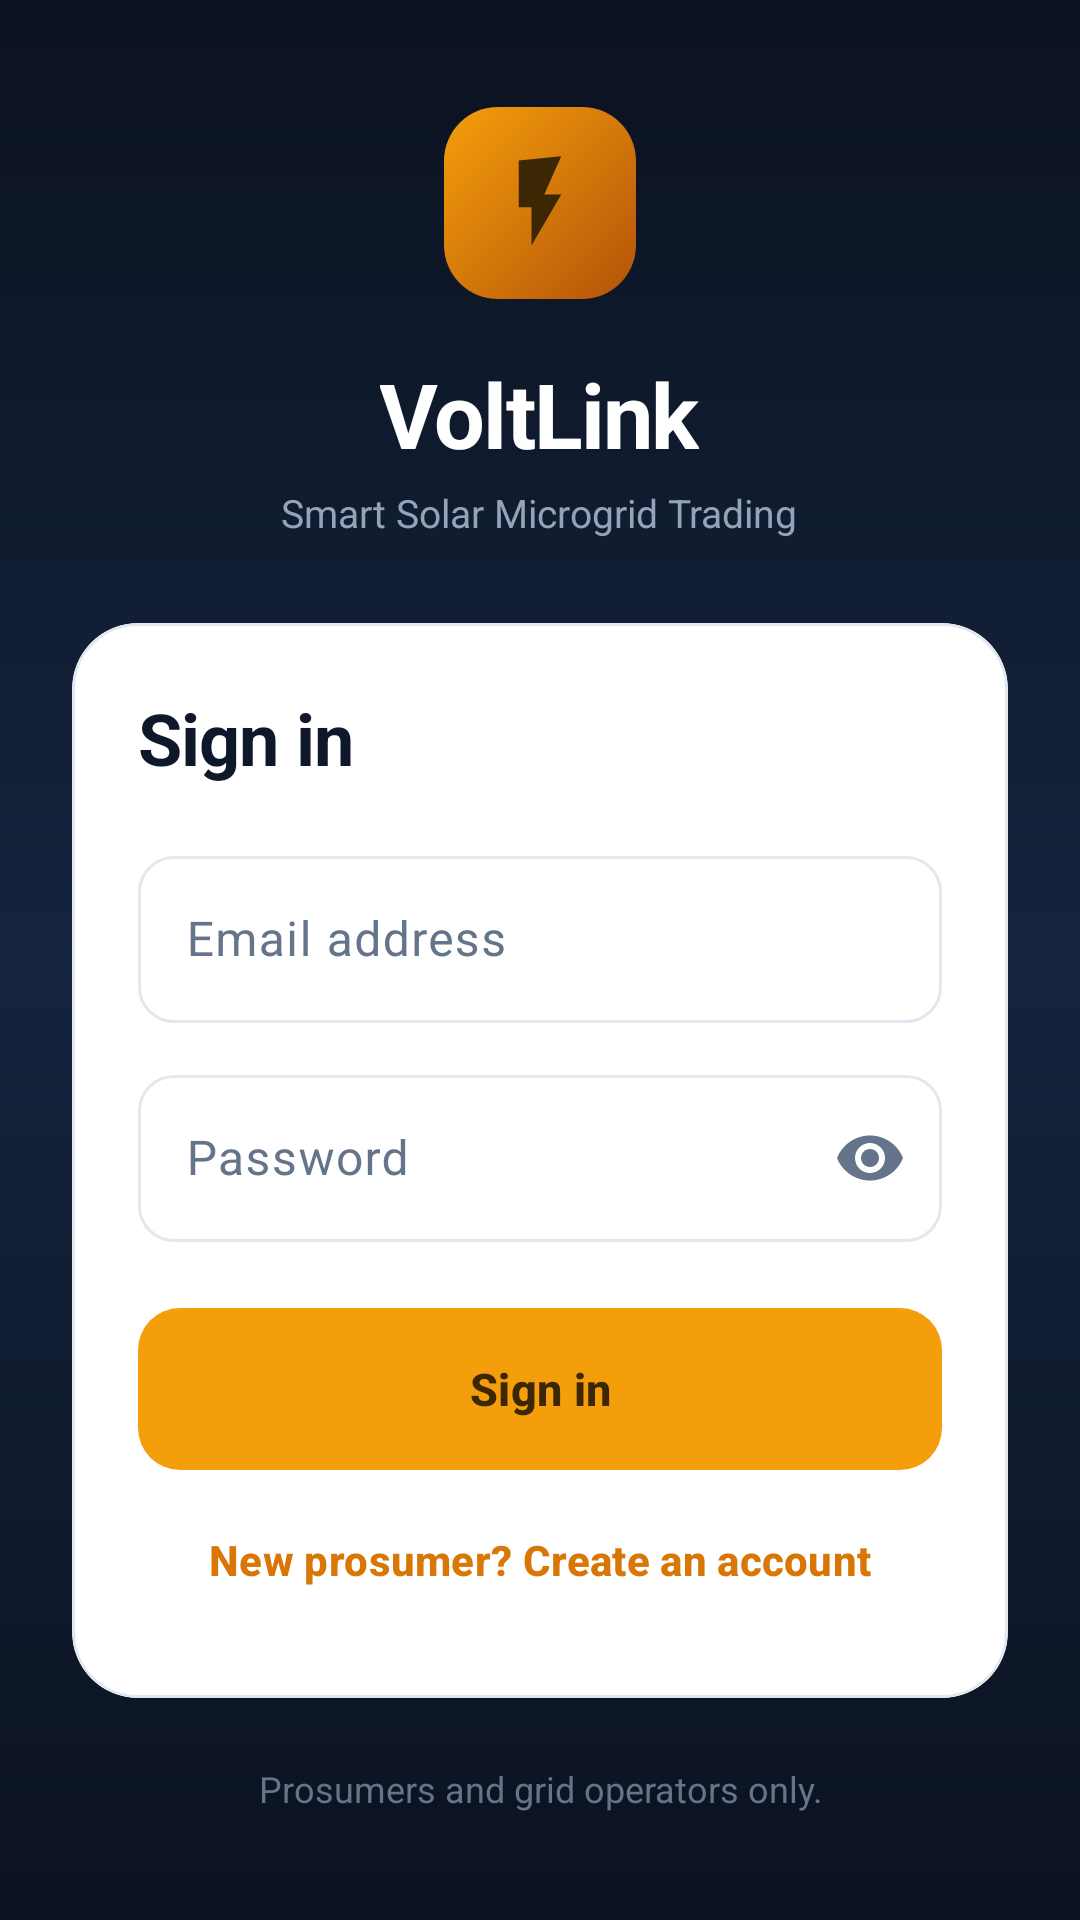

Layout XML and referenced resources for this Android screen:
<!-- AndroidManifest.xml: application theme Theme.VoltLink -->
<!-- res/layout/activity_login.xml -->
<?xml version="1.0" encoding="utf-8"?>
<ScrollView xmlns:android="http://schemas.android.com/apk/res/android"
    xmlns:app="http://schemas.android.com/apk/res-auto"
    xmlns:tools="http://schemas.android.com/tools"
    android:layout_width="match_parent"
    android:layout_height="match_parent"
    android:background="@drawable/bg_auth"
    android:fillViewport="true"
    android:fitsSystemWindows="true">

    <LinearLayout
        android:layout_width="match_parent"
        android:layout_height="wrap_content"
        android:gravity="center"
        android:orientation="vertical"
        android:paddingStart="24dp"
        android:paddingTop="32dp"
        android:paddingEnd="24dp"
        android:paddingBottom="32dp">

        <ImageView
            android:layout_width="64dp"
            android:layout_height="64dp"
            android:background="@drawable/bg_logo_tile"
            android:contentDescription="@string/app_logo"
            android:padding="15dp"
            android:src="@drawable/ic_bolt"
            app:tint="@color/brand_fg" />

        <TextView
            android:layout_width="wrap_content"
            android:layout_height="wrap_content"
            android:layout_marginTop="18dp"
            android:letterSpacing="-0.02"
            android:text="@string/app_name"
            android:textColor="@color/white"
            android:textSize="30sp"
            android:textStyle="bold" />

        <TextView
            android:layout_width="wrap_content"
            android:layout_height="wrap_content"
            android:layout_marginTop="4dp"
            android:layout_marginBottom="28dp"
            android:text="@string/app_tagline"
            android:textColor="#FF94A3B8"
            android:textSize="13sp" />

        <com.google.android.material.card.MaterialCardView
            style="@style/Widget.VoltLink.Card"
            android:layout_width="match_parent"
            android:layout_height="wrap_content"
            app:cardCornerRadius="22dp">

            <LinearLayout
                android:layout_width="match_parent"
                android:layout_height="wrap_content"
                android:orientation="vertical"
                android:padding="22dp">

                <TextView
                    android:layout_width="wrap_content"
                    android:layout_height="wrap_content"
                    android:text="@string/sign_in"
                    android:textAppearance="@style/TextPageTitle" />

                
                <TextView
                    android:id="@+id/textError"
                    style="@style/Widget.VoltLink.Notice"
                    android:layout_width="match_parent"
                    android:layout_height="wrap_content"
                    android:layout_marginTop="14dp"
                    android:background="@drawable/bg_notice_danger"
                    android:drawableStart="@drawable/ic_error"
                    android:drawableTint="@color/danger_fg"
                    android:textColor="@color/danger_fg"
                    android:visibility="gone"
                    tools:text="Email or password is incorrect."
                    tools:visibility="visible" />

                <com.google.android.material.textfield.TextInputLayout
                    android:id="@+id/layoutEmail"
                    style="@style/Widget.VoltLink.TextInput"
                    android:layout_width="match_parent"
                    android:layout_height="wrap_content"
                    android:layout_marginTop="18dp"
                    android:hint="@string/email">

                    <com.google.android.material.textfield.TextInputEditText
                        android:id="@+id/inputEmail"
                        android:layout_width="match_parent"
                        android:layout_height="wrap_content"
                        android:autofillHints="emailAddress"
                        android:inputType="textEmailAddress" />
                </com.google.android.material.textfield.TextInputLayout>

                <com.google.android.material.textfield.TextInputLayout
                    android:id="@+id/layoutPassword"
                    style="@style/Widget.VoltLink.TextInput"
                    android:layout_width="match_parent"
                    android:layout_height="wrap_content"
                    android:layout_marginTop="12dp"
                    android:hint="@string/password"
                    app:endIconMode="password_toggle">

                    <com.google.android.material.textfield.TextInputEditText
                        android:id="@+id/inputPassword"
                        android:layout_width="match_parent"
                        android:layout_height="wrap_content"
                        android:autofillHints="password"
                        android:inputType="textPassword" />
                </com.google.android.material.textfield.TextInputLayout>

                <com.google.android.material.button.MaterialButton
                    android:id="@+id/buttonSignIn"
                    android:layout_width="match_parent"
                    android:layout_height="54dp"
                    android:layout_marginTop="22dp"
                    android:text="@string/sign_in" />

                <ProgressBar
                    android:id="@+id/progress"
                    android:layout_width="wrap_content"
                    android:layout_height="wrap_content"
                    android:layout_gravity="center"
                    android:layout_marginTop="14dp"
                    android:indeterminateTint="@color/brand_500"
                    android:visibility="gone" />

                <com.google.android.material.button.MaterialButton
                    android:id="@+id/buttonRegister"
                    style="@style/Widget.VoltLink.Button.Text"
                    android:layout_width="match_parent"
                    android:layout_height="wrap_content"
                    android:layout_marginTop="6dp"
                    android:text="@string/no_account_prompt" />
            </LinearLayout>
        </com.google.android.material.card.MaterialCardView>

        <TextView
            android:layout_width="wrap_content"
            android:layout_height="wrap_content"
            android:layout_marginTop="22dp"
            android:gravity="center"
            android:text="@string/login_footer"
            android:textColor="#FF64748B"
            android:textSize="12sp" />
    </LinearLayout>
</ScrollView>
<!-- resources referenced by this layout -->
<resources>
  <color name="brand_500">#FFF59E0B</color>
  <color name="brand_fg">#FF3B2703</color>
  <color name="danger_fg">#FF991B1B</color>
  <color name="white">#FFFFFFFF</color>
  <!-- drawable bg_auth (drawable) -->
  <?xml version="1.0" encoding="utf-8"?>
  <shape xmlns:android="http://schemas.android.com/apk/res/android"
      android:shape="rectangle">
      <gradient
          android:angle="270"
          android:centerColor="#FF15243E"
          android:endColor="#FF0B1220"
          android:startColor="#FF0B1220"
          android:type="linear" />
  </shape>
  <!-- drawable bg_logo_tile (drawable) -->
  <?xml version="1.0" encoding="utf-8"?>
  <shape xmlns:android="http://schemas.android.com/apk/res/android"
      android:shape="rectangle">
      <gradient
          android:angle="315"
          android:endColor="@color/brand_700"
          android:startColor="@color/brand_500" />
      <corners android:radius="18dp" />
  </shape>
  <!-- drawable bg_notice_danger (drawable) -->
  <?xml version="1.0" encoding="utf-8"?>
  <shape xmlns:android="http://schemas.android.com/apk/res/android"
      android:shape="rectangle">
      <solid android:color="@color/danger_bg" />
      <stroke android:width="1dp" android:color="@color/danger_fg" />
      <corners android:radius="12dp" />
  </shape>
  <string name="app_logo">VoltLink</string>
  <string name="app_name">VoltLink</string>
  <string name="app_tagline">Smart Solar Microgrid Trading</string>
  <string name="email">Email address</string>
  <string name="login_footer">Prosumers and grid operators only.</string>
  <string name="no_account_prompt">New prosumer? Create an account</string>
  <string name="password">Password</string>
  <string name="sign_in">Sign in</string>
  <style name="TextPageTitle">
          <item name="android:textSize">24sp</item>
          <item name="android:textStyle">bold</item>
          <item name="android:textColor">@color/ink_900</item>
          <item name="android:letterSpacing">-0.01</item>
      </style>
  <style name="Widget.VoltLink.Button.Text" parent="Widget.Material3.Button.TextButton">
          <item name="android:textAllCaps">false</item>
          <item name="android:textSize">14sp</item>
          <item name="android:textColor">@color/brand_600</item>
          <item name="iconTint">@color/brand_600</item>
          <item name="rippleColor">@color/brand_soft</item>
      </style>
  <style name="Widget.VoltLink.Card" parent="Widget.Material3.CardView.Outlined">
          <item name="cardCornerRadius">18dp</item>
          <item name="cardElevation">0dp</item>
          <item name="cardBackgroundColor">@color/surface</item>
          <item name="strokeColor">@color/line</item>
          <item name="strokeWidth">1dp</item>
      </style>
  <style name="Widget.VoltLink.Notice" parent="">
          <item name="android:padding">14dp</item>
          <item name="android:textSize">13sp</item>
          <item name="android:lineSpacingExtra">2sp</item>
          <item name="android:drawablePadding">10dp</item>
          <item name="android:gravity">center_vertical</item>
      </style>
  <style name="Theme.VoltLink" parent="Base.Theme.VoltLink" />
  <color name="brand_700">#FFB45309</color>
  <color name="danger_bg">#FFFEE2E2</color>
  <color name="ink_500">#FF64748B</color>
  <color name="ink_900">#FF0F172A</color>
  <color name="brand_600">#FFD97706</color>
  <color name="brand_soft">#FFFEF3C7</color>
  <color name="surface">#FFFFFFFF</color>
  <color name="line">#FFE2E8F0</color>
  <color name="brand_soft_fg">#FF92400E</color>
  <color name="surface_2">#FFF8FAFC</color>
  <color name="canvas">#FFF3F5F9</color>
  <color name="danger">#FFDC2626</color>
  <color name="ink_700">#FF334155</color>
  <style name="TextAppearance.VoltLink.DialogTitle" parent="MaterialAlertDialog.Material3.Title.Text">
          <item name="android:textSize">19sp</item>
          <item name="android:textStyle">bold</item>
          <item name="android:textColor">@color/ink_900</item>
      </style>
</resources>
